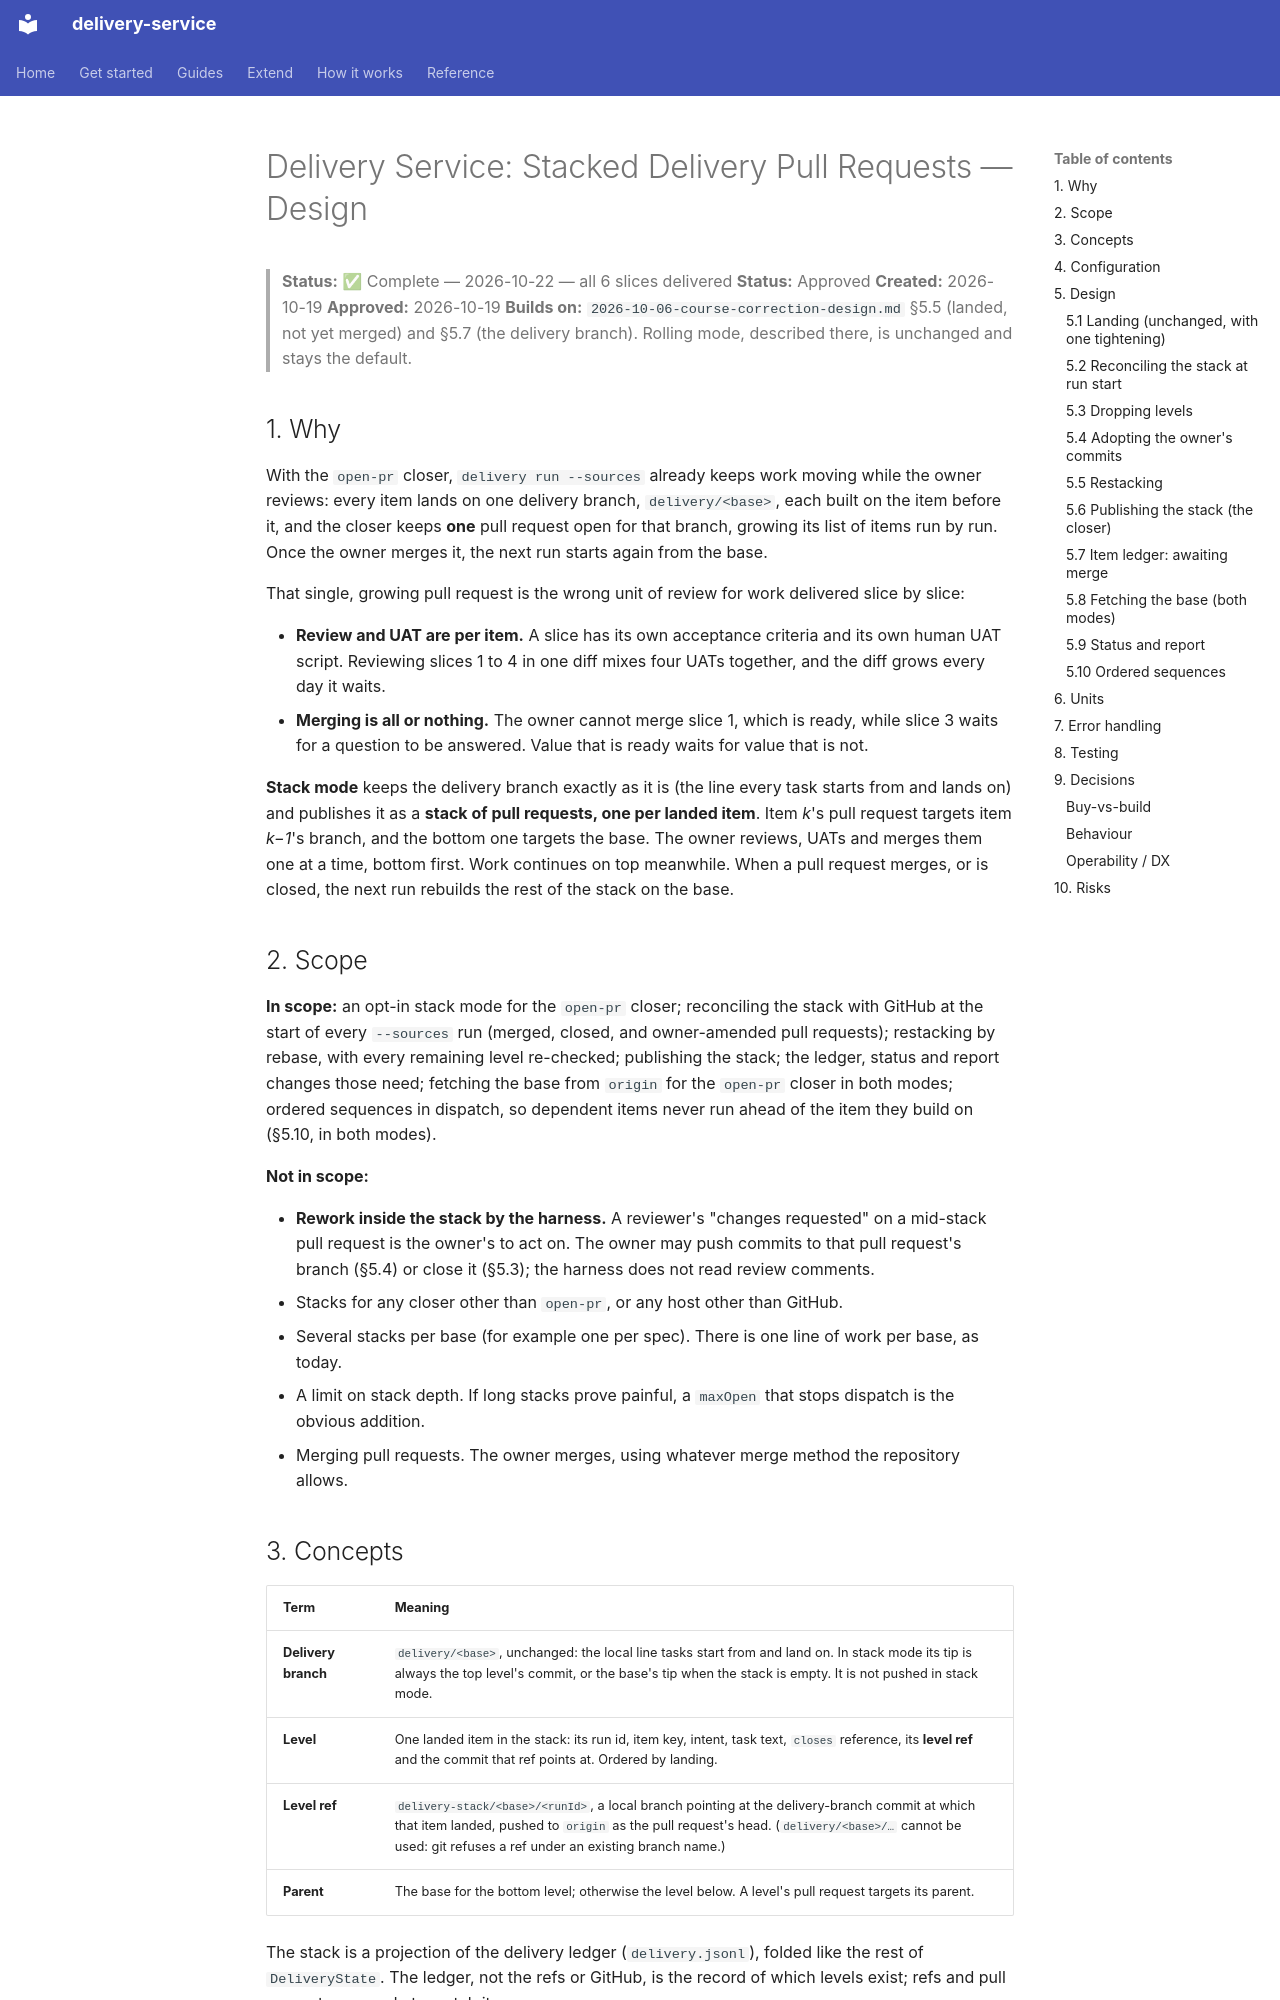

repository: jorjives/delivery-service · page: superpowers/specs/2026-10-19-stacked-delivery-prs-design/index.html · generator: mkdocs

# Delivery Service: Stacked Delivery Pull Requests — Design

> **Status:** ✅ Complete — 2026-10-22 — all 6 slices delivered
> **Status:** Approved
> **Created:** 2026-10-19
> **Approved:** 2026-10-19
> **Builds on:** `2026-10-06-course-correction-design.md` §5.5 (landed, not yet merged) and §5.7
> (the delivery branch). Rolling mode, described there, is unchanged and stays the default.

## 1. Why

With the `open-pr` closer, `delivery run --sources` already keeps work moving while the owner
reviews: every item lands on one delivery branch, `delivery/<base>`, each built on the item
before it, and the closer keeps **one** pull request open for that branch, growing its list of
items run by run. Once the owner merges it, the next run starts again from the base.

That single, growing pull request is the wrong unit of review for work delivered slice by slice:

- **Review and UAT are per item.** A slice has its own acceptance criteria and its own human UAT
  script. Reviewing slices 1 to 4 in one diff mixes four UATs together, and the diff grows every day it
  waits.
- **Merging is all or nothing.** The owner cannot merge slice 1, which is ready, while slice 3
  waits for a question to be answered. Value that is ready waits for value that is not.

**Stack mode** keeps the delivery branch exactly as it is (the line every task starts from and
lands on) and publishes it as a **stack of pull requests, one per landed item**. Item *k*'s
pull request targets item *k−1*'s branch, and the bottom one targets the base. The owner reviews,
UATs and merges them one at a time, bottom first. Work continues on top meanwhile. When a pull
request merges, or is closed, the next run rebuilds the rest of the stack on the base.

## 2. Scope

**In scope:** an opt-in stack mode for the `open-pr` closer; reconciling the stack with GitHub at
the start of every `--sources` run (merged, closed, and owner-amended pull requests); restacking
by rebase, with every remaining level re-checked; publishing the stack; the ledger, status and
report changes those need; fetching the base from `origin` for the `open-pr` closer in both modes;
ordered sequences in dispatch, so dependent items never run ahead of the item they build on
(§5.10, in both modes).

**Not in scope:**

- **Rework inside the stack by the harness.** A reviewer's "changes requested" on a mid-stack
  pull request is the owner's to act on. The owner may push commits to that pull request's
  branch (§5.4) or close it (§5.3); the harness does not read review comments.
- Stacks for any closer other than `open-pr`, or any host other than GitHub.
- Several stacks per base (for example one per spec). There is one line of work per base, as
  today.
- A limit on stack depth. If long stacks prove painful, a `maxOpen` that stops dispatch is the
  obvious addition.
- Merging pull requests. The owner merges, using whatever merge method the repository allows.

## 3. Concepts

| Term | Meaning |
|---|---|
| **Delivery branch** | `delivery/<base>`, unchanged: the local line tasks start from and land on. In stack mode its tip is always the top level's commit, or the base's tip when the stack is empty. It is not pushed in stack mode. |
| **Level** | One landed item in the stack: its run id, item key, intent, task text, `closes` reference, its **level ref** and the commit that ref points at. Ordered by landing. |
| **Level ref** | `delivery-stack/<base>/<runId>`, a local branch pointing at the delivery-branch commit at which that item landed, pushed to `origin` as the pull request's head. (`delivery/<base>/…` cannot be used: git refuses a ref under an existing branch name.) |
| **Parent** | The base for the bottom level; otherwise the level below. A level's pull request targets its parent. |

The stack is a projection of the delivery ledger (`delivery.jsonl`), folded like the rest of
`DeliveryState`. The ledger, not the refs or GitHub, is the record of which levels exist; refs
and pull requests are made to match it.
